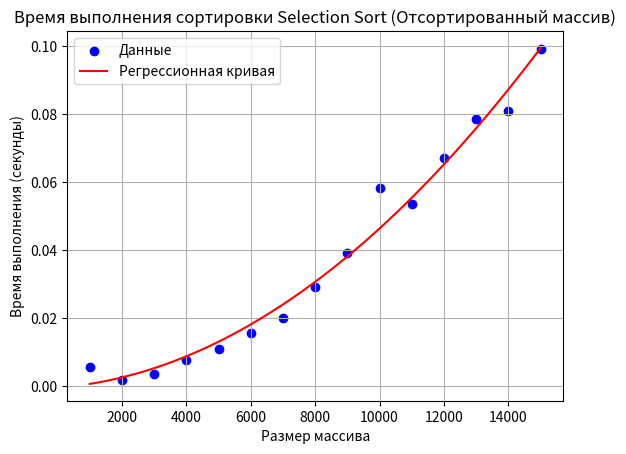

Generate this figure with matplotlib:
import matplotlib.pyplot as plt
from numpy.polynomial.polynomial import Polynomial
import numpy as np

# Данные для отсортированного массива
sizes = [1000, 2000, 3000, 4000, 5000, 6000, 7000, 8000, 9000, 10000, 11000, 12000, 13000, 14000, 15000]
sorted_times = [0.005574, 0.001740, 0.003732, 0.007686, 0.010974, 0.015535, 0.020217, 0.029127, 0.039143,
                0.058127, 0.053653, 0.067040, 0.078331, 0.080945, 0.098994]

# Построение графика в формате точек
plt.scatter(sizes, sorted_times, label="Данные", color='blue')

# Вычисление регрессионной кривой (полиномиальная регрессия 2-й степени)
coefs = np.polyfit(sizes, sorted_times, 2)
poly = np.poly1d(coefs)

# Построение регрессионной кривой
x = np.linspace(min(sizes), max(sizes), 500)
y = poly(x)
plt.plot(x, y, color='red', label='Регрессионная кривая')

# Оформление графика
plt.title('Время выполнения сортировки Selection Sort (Отсортированный массив)')
plt.xlabel('Размер массива')
plt.ylabel('Время выполнения (секунды)')
plt.grid(True)
plt.legend()

# Показать график
plt.show()